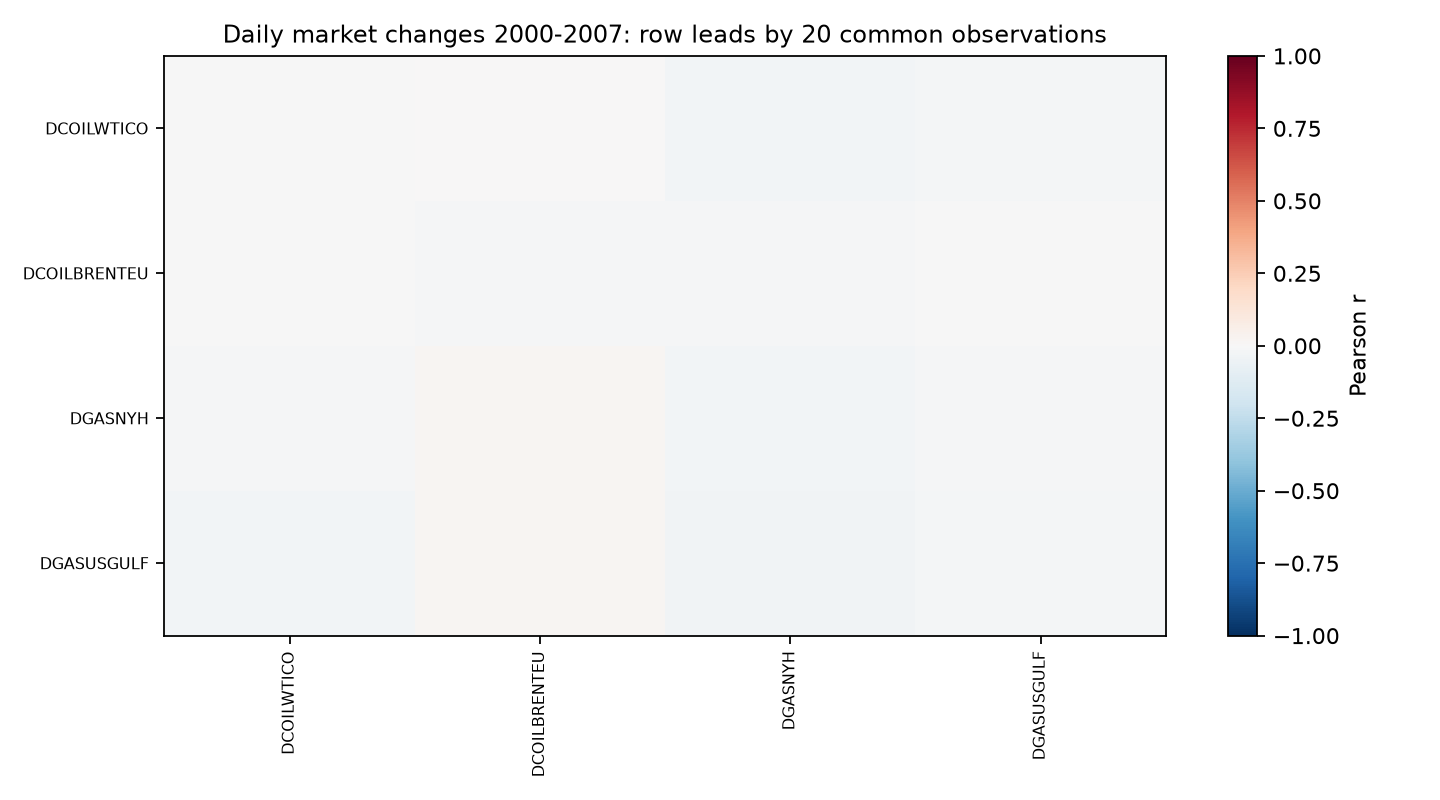

Source data for this figure (header and first rows):
, DCOILWTICO, DCOILBRENTEU, DGASNYH, DGASUSGULF
DCOILWTICO, -0.0002279, 0.005924, -0.02458, -0.02005
DCOILBRENTEU, -0.003977, -0.01486, -0.01273, -0.004
DGASNYH, -0.009965, 0.02269, -0.02831, -0.008711
DGASUSGULF, -0.02538, 0.02169, -0.03573, -0.02237
